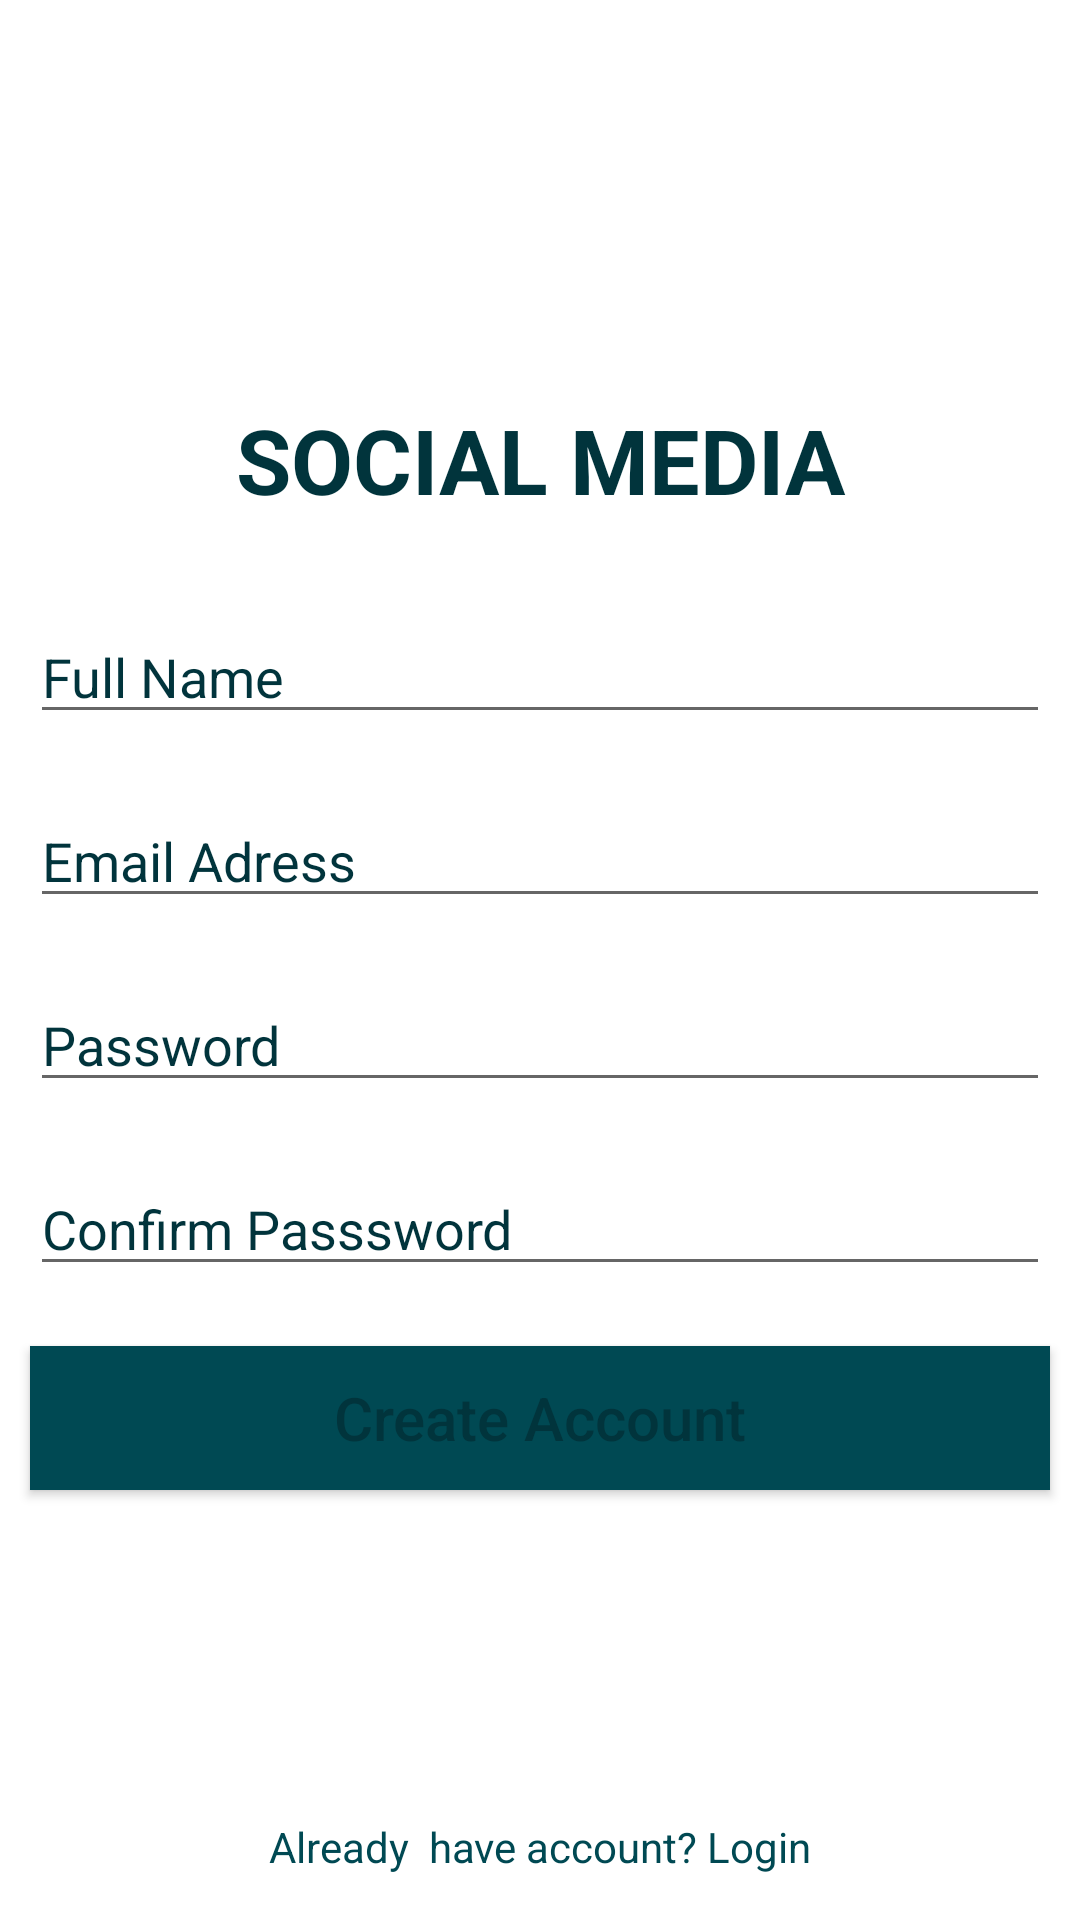

Reconstruct the res/layout file that produces this screen, plus the resources it refers to.
<!-- AndroidManifest.xml: application theme AppTheme -->
<!-- res/layout/fragment_sign_up.xml -->
<?xml version="1.0" encoding="utf-8"?>
<FrameLayout xmlns:android="http://schemas.android.com/apk/res/android"
    xmlns:tools="http://schemas.android.com/tools"
    android:layout_width="match_parent"
    android:layout_height="match_parent"
    android:background="@color/colorWhite"
    tools:context=".SignUpFragment">

  <LinearLayout
      android:layout_width="match_parent"
      android:layout_height="match_parent"
      android:orientation="vertical"
      android:gravity="center_vertical">

    <TextView
        android:layout_width="match_parent"
        android:layout_height="wrap_content"
        android:text="Social Media"
        android:textSize="30sp"
        android:textStyle="bold"
        android:textAllCaps="true"
        android:textAlignment="center"
        android:textColor="@color/colorPrimaryDark"
        android:layout_marginBottom="20dp"
        android:id="@+id/logo_text"/>

    <EditText
        android:id="@+id/sign_up_name"
        android:layout_width="match_parent"
        android:layout_height="wrap_content"
        android:textColor="@color/colorPrimaryDark"
        android:layout_margin="10dp"
        android:hint="Full Name"
        android:inputType="textPersonName"
        android:textColorHint="@color/colorPrimaryDark" />
    <EditText
        android:id="@+id/sign_up_email"
        android:layout_width="match_parent"
        android:layout_height="wrap_content"
        android:textColor="@color/colorPrimaryDark"
        android:layout_margin="10dp"
        android:hint="Email Adress"
        android:inputType="textEmailAddress"
        android:textColorHint="@color/colorPrimaryDark" />

    <EditText
        android:id="@+id/sign_up_pass"
        android:layout_width="match_parent"
        android:layout_height="wrap_content"
        android:textColor="@color/colorPrimaryDark"
        android:layout_margin="10dp"
        android:inputType="textPassword"
        android:hint="Password"
        android:textColorHint="@color/colorPrimaryDark" />

    <EditText
        android:id="@+id/sign_up_con_pass"
        android:layout_width="match_parent"
        android:layout_height="wrap_content"
        android:textColor="@color/colorPrimaryDark"
        android:layout_margin="10dp"
        android:hint="Confirm Passsword"
        android:inputType="textPassword"
        android:textColorHint="@color/colorPrimaryDark" />

    <RelativeLayout
        android:layout_width="wrap_content"
        android:layout_height="wrap_content">
      <Button
          android:layout_width="match_parent"
          android:layout_height="wrap_content"
          android:background="@color/colorPrimary"
          android:layout_margin="10dp"
          android:text="Create Account"
          android:textAllCaps="false"
          android:textSize="20sp"
          android:textColor="@color/colorPrimaryDark"

          android:id="@+id/sign_up_btn"/>
      <ProgressBar
          android:layout_width="wrap_content"
          android:layout_height="wrap_content"
          android:layout_centerHorizontal="true"
          android:layout_centerVertical="true"
          android:elevation="2dp"
          android:id="@+id/sign_up_progressbar"
          android:visibility="invisible"/>

    </RelativeLayout>




  </LinearLayout>
  <RelativeLayout
      android:layout_width="match_parent"
      android:layout_height="match_parent"
      >
    <TextView
        android:layout_alignParentBottom="true"
        android:layout_width="match_parent"
        android:layout_height="wrap_content"
        android:text="Already  have account? Login"
        android:textColor="@color/colorPrimary"
        android:textAlignment="center"
        android:layout_marginBottom="15dp"
        android:id="@+id/sign_up_login"/>

  </RelativeLayout>
</FrameLayout>
<!-- resources referenced by this layout -->
<resources>
  <color name="colorPrimary">#004953</color>
  <color name="colorPrimaryDark">#01343C</color>
  <color name="colorWhite">#FFFFFF</color>
  <style name="AppTheme" parent="Theme.AppCompat.DayNight.NoActionBar">
          
          <item name="colorPrimary">@color/colorPrimary</item>
          <item name="colorPrimaryDark">@color/colorPrimaryDark</item>
          <item name="colorAccent">@color/colorAccent</item>
      </style>
  <color name="colorAccent">#1976D2</color>
</resources>
